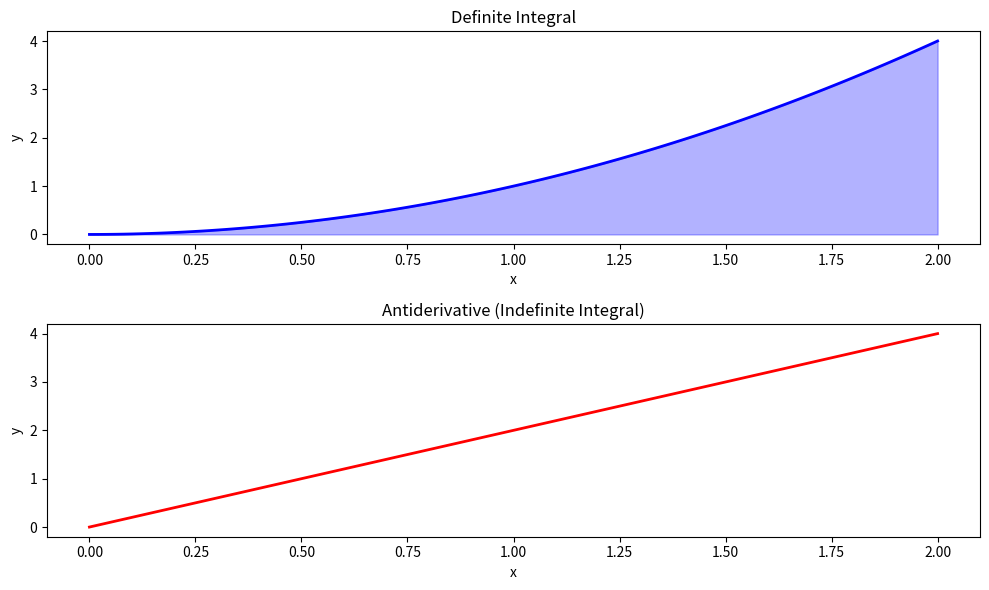

This figure's Python source:
import numpy as np
import matplotlib.pyplot as plt

def integral_function(x):
    # Define the function for integration here
    return x ** 2  # Example function: x^2

def derivative_function(x):
    # Define the derivative of the function here
    return 2 * x  # Example derivative: 2x

# Define the interval for calculation
a = 0  # Lower limit
b = 2  # Upper limit

# Calculate the definite integral using the integral function
definite_integral = np.linspace(a, b, 100)
integral_values = [integral_function(x) for x in definite_integral]

# Calculate the antiderivative (indefinite integral) using the derivative function
indefinite_integral = np.linspace(a, b, 100)
antiderivative_values = [derivative_function(x) for x in indefinite_integral]

# Plot the definite integral and antiderivative
plt.figure(figsize=(10, 6))

# Plot the definite integral
plt.subplot(2, 1, 1)
plt.plot(definite_integral, integral_values, 'b-', linewidth=2)
plt.fill_between(definite_integral, 0, integral_values, alpha=0.3, color='blue')
plt.title('Definite Integral')
plt.xlabel('x')
plt.ylabel('y')

# Plot the antiderivative (indefinite integral)
plt.subplot(2, 1, 2)
plt.plot(indefinite_integral, antiderivative_values, 'r-', linewidth=2)
plt.title('Antiderivative (Indefinite Integral)')
plt.xlabel('x')
plt.ylabel('y')

plt.tight_layout()
plt.show()
